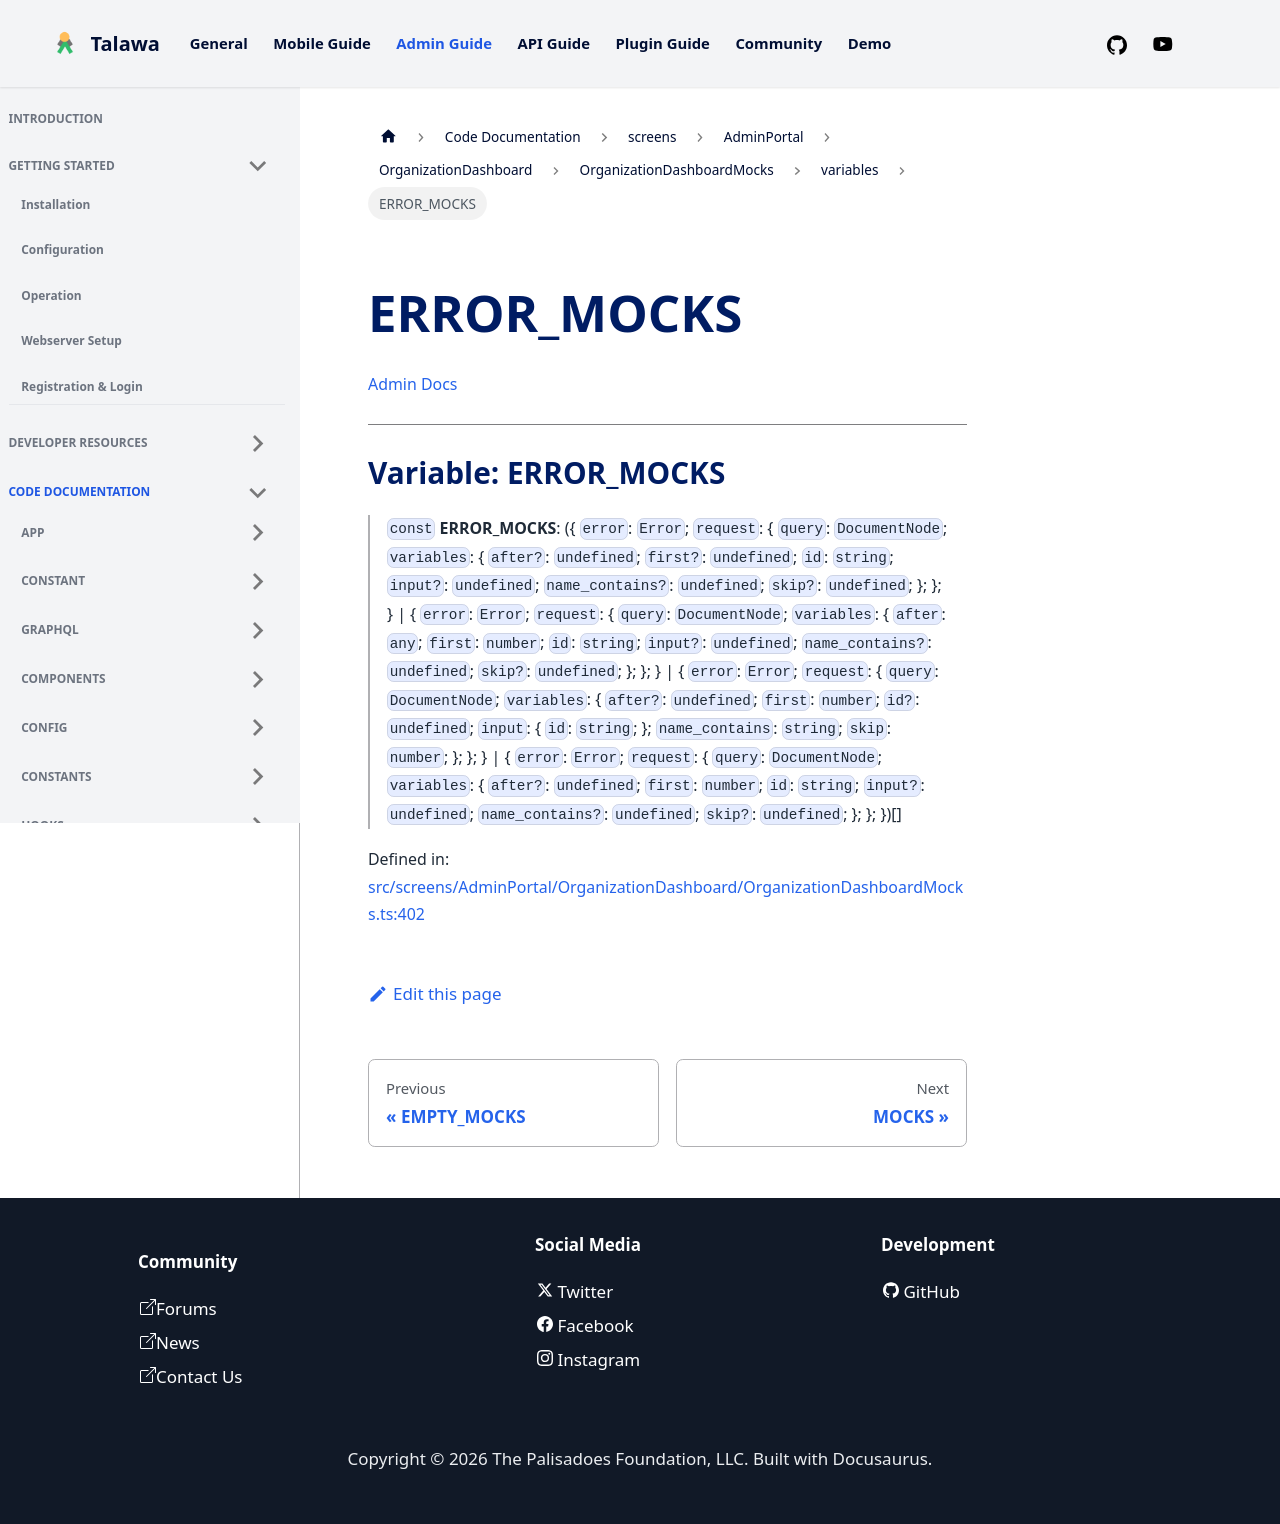

repository: PalisadoesFoundation/talawa-admin · page: docs/auto-docs/screens/AdminPortal/OrganizationDashboard/OrganizationDashboardMocks/variables/ERROR_MOCKS/index.html · generator: docusaurus

[Admin Docs](/)

***

# Variable: ERROR\_MOCKS

> `const` **ERROR\_MOCKS**: (\{ `error`: `Error`; `request`: \{ `query`: `DocumentNode`; `variables`: \{ `after?`: `undefined`; `first?`: `undefined`; `id`: `string`; `input?`: `undefined`; `name_contains?`: `undefined`; `skip?`: `undefined`; \}; \}; \} \| \{ `error`: `Error`; `request`: \{ `query`: `DocumentNode`; `variables`: \{ `after`: `any`; `first`: `number`; `id`: `string`; `input?`: `undefined`; `name_contains?`: `undefined`; `skip?`: `undefined`; \}; \}; \} \| \{ `error`: `Error`; `request`: \{ `query`: `DocumentNode`; `variables`: \{ `after?`: `undefined`; `first`: `number`; `id?`: `undefined`; `input`: \{ `id`: `string`; \}; `name_contains`: `string`; `skip`: `number`; \}; \}; \} \| \{ `error`: `Error`; `request`: \{ `query`: `DocumentNode`; `variables`: \{ `after?`: `undefined`; `first`: `number`; `id`: `string`; `input?`: `undefined`; `name_contains?`: `undefined`; `skip?`: `undefined`; \}; \}; \})[]

Defined in: [src/screens/AdminPortal/OrganizationDashboard/OrganizationDashboardMocks.ts:402](https://github.com/PalisadoesFoundation/talawa-admin/blob/main/src/screens/AdminPortal/OrganizationDashboard/OrganizationDashboardMocks.ts#L402)
